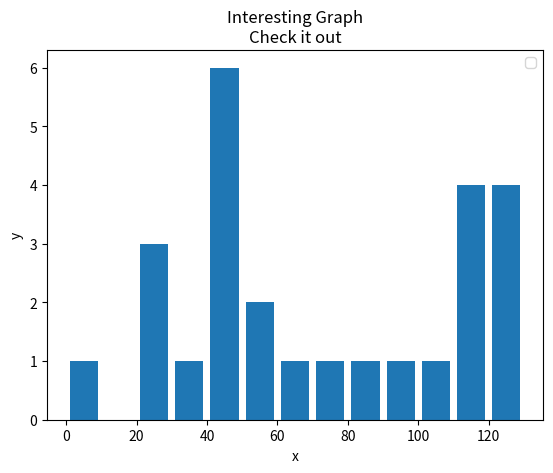

Write Python code to recreate this figure.
import matplotlib.pyplot as plt

population_ages = [22,55,62,45,21,22,34,42,4,99,102,110,120,121,122,130,111,115,112,80,75.65,54,44,43,42,48]

#ids = [x for x in range(len(population_ages))]

bins = [0,10,20,30,40,50,60,70,80,90,100,110,120,130]

plt.hist(population_ages, bins, histtype =  'bar', rwidth = 0.8)

plt.xlabel('x')
plt.ylabel('y')
plt.title('Interesting Graph\nCheck it out')
plt.legend()
plt.show()

